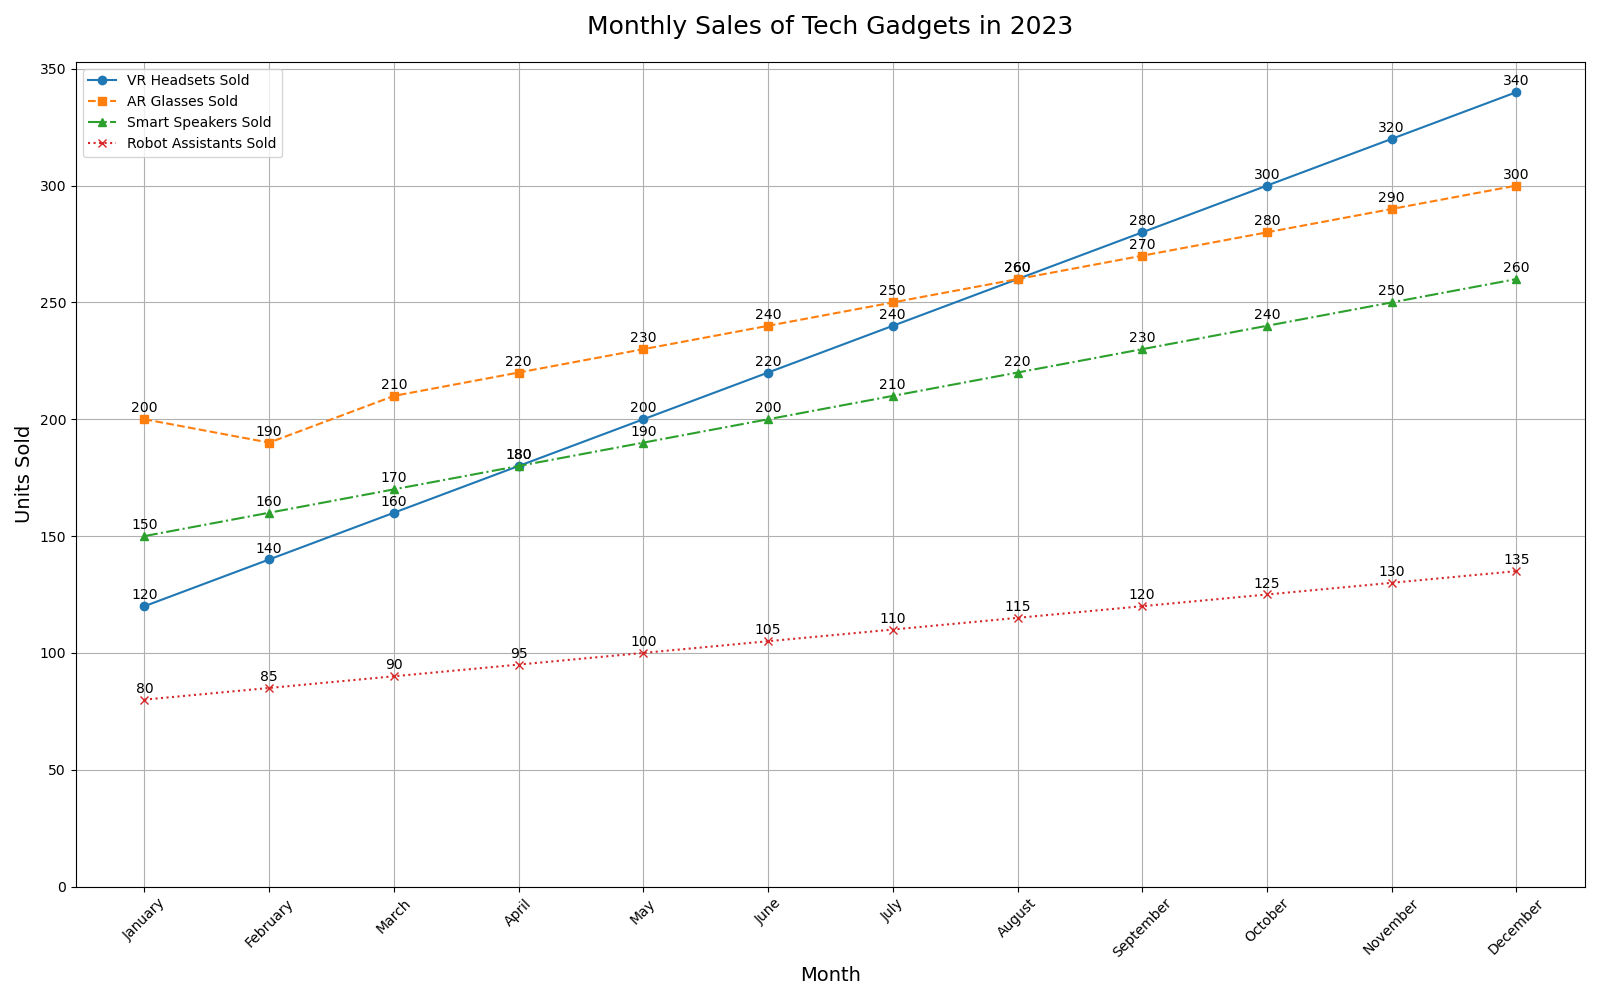

Data behind this chart, as committed beside it:
Month, VR Headsets Sold, AR Glasses Sold, Smart Speakers Sold, Robot Assistants Sold
January, 120, 200, 150, 80
February, 140, 190, 160, 85
March, 160, 210, 170, 90
April, 180, 220, 180, 95
May, 200, 230, 190, 100
June, 220, 240, 200, 105
July, 240, 250, 210, 110
August, 260, 260, 220, 115
September, 280, 270, 230, 120
October, 300, 280, 240, 125
November, 320, 290, 250, 130
December, 340, 300, 260, 135
